Labelled photos from "PharmaVision", an image-classification folder in vashu-yadav/Pharmaguard-AI. The possible labels are: defective, normal.

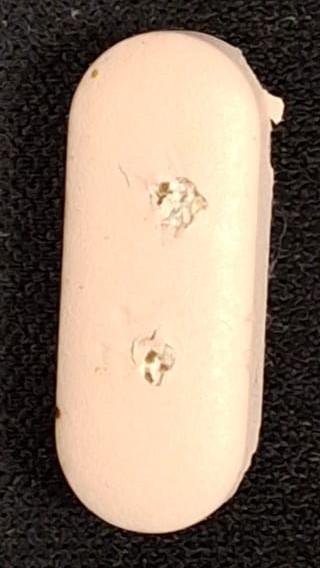
Label: defective

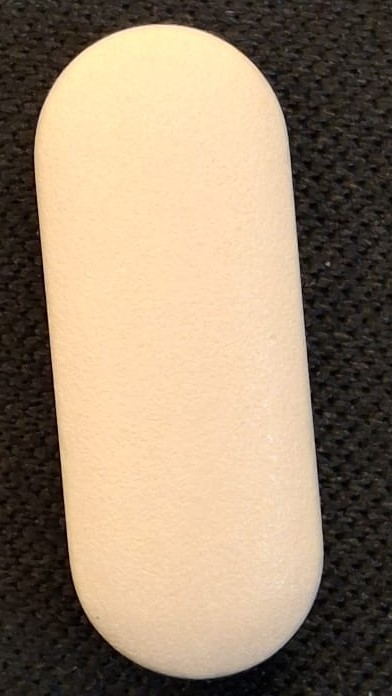
Label: normal

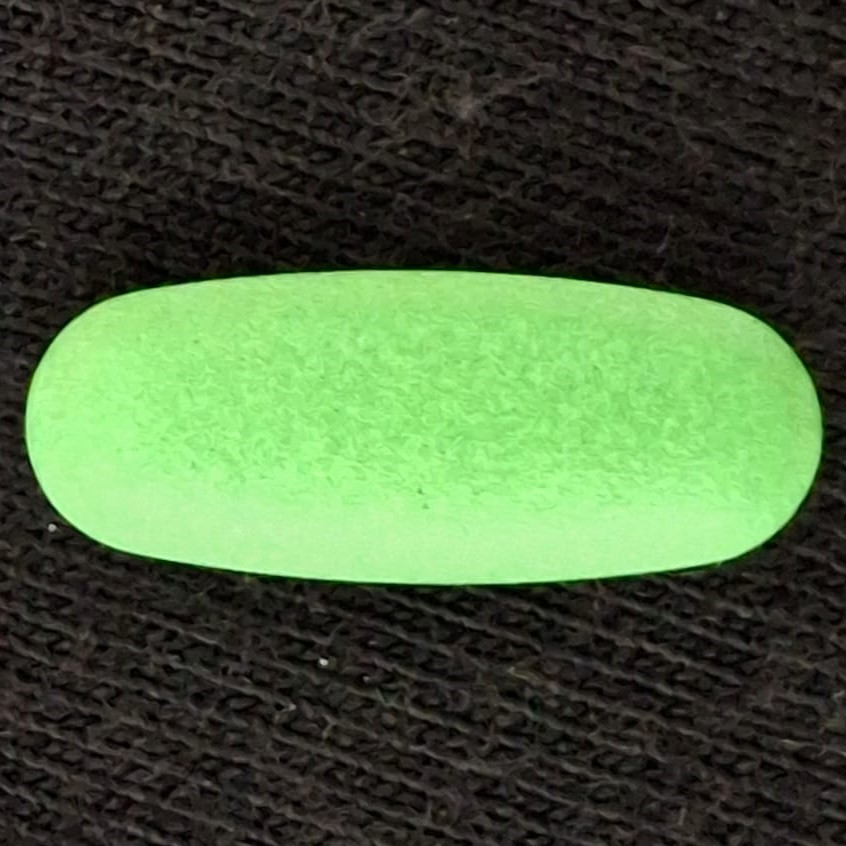
Label: normal

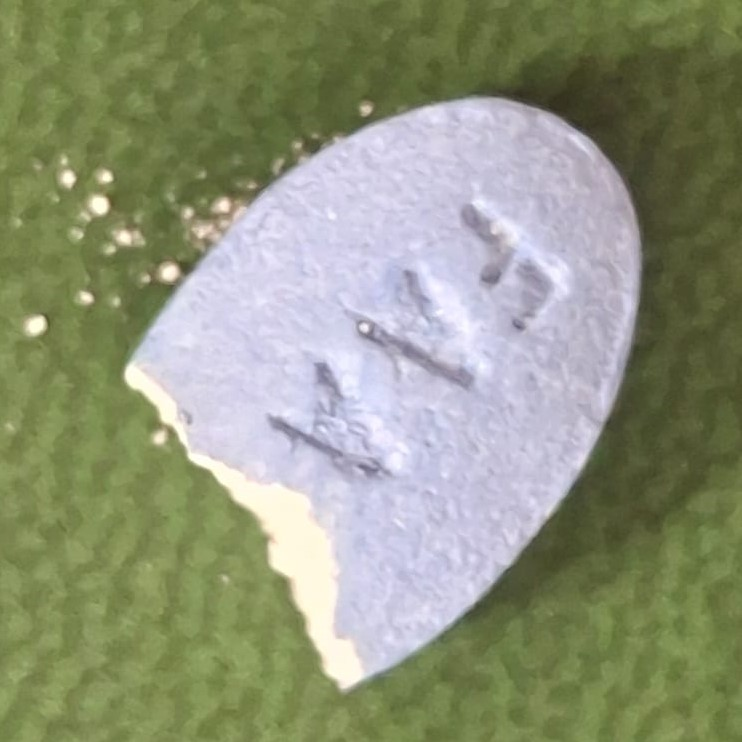
Label: defective

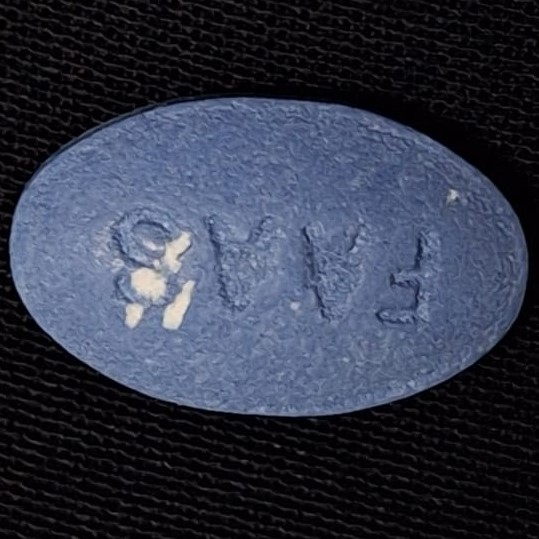
Label: defective

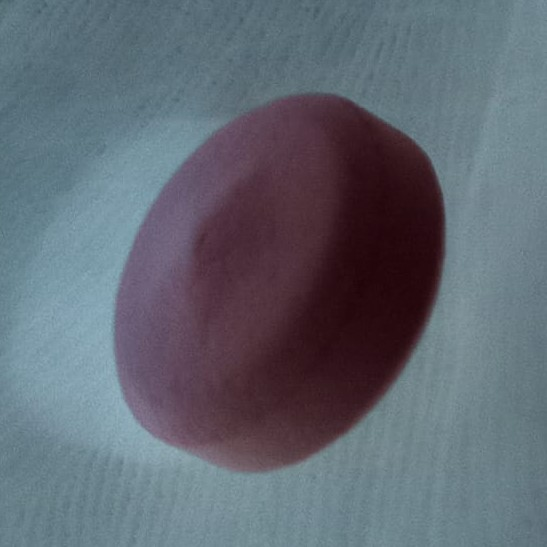
Label: normal
